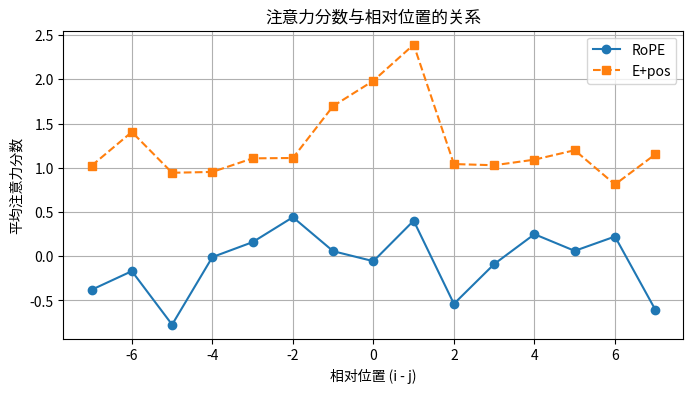

Generate this figure with matplotlib:
import numpy as np
import matplotlib.pyplot as plt

# ============================
# 1. Sinusoidal Position Encoding
# ============================
def sinusoidal_position_encoding(max_len, d_model):
    """
    生成 Transformer 经典正弦位置编码矩阵
    参数:
        max_len: 最大序列长度
        d_model: 词向量维度（必须是偶数）
    返回:
        pe: shape (max_len, d_model) 的位置编码矩阵
    """
    pe = np.zeros((max_len, d_model))
    position = np.arange(max_len)[:, np.newaxis]  # (max_len, 1)
    # 分母中的指数项：10000^(2i/d_model)
    div_term = np.exp(
        -np.log(10000.0) * np.arange(0, d_model, 2) / d_model
    )
    # 偶数维度用 sin
    pe[:, 0::2] = np.sin(position * div_term)
    # 奇数维度用 cos
    pe[:, 1::2] = np.cos(position * div_term)
    return pe

# 示例：生成一个小的位置编码并查看
pe_example = sinusoidal_position_encoding(max_len=10, d_model=8)
print("Sinusoidal PE shape:", pe_example.shape)
print("前两个位置的前4维:\n", pe_example[:2, :4])

# ============================
# 2. 二维向量旋转（RoPE 基础）
# ============================
def rotate_2d(x, theta):
    """
    对一个二维向量 x 旋转角度 theta
    参数:
        x: shape (..., 2) 的向量
        theta: 旋转角度（标量）
    返回:
        旋转后的向量
    """
    cos = np.cos(theta)
    sin = np.sin(theta)
    # 旋转矩阵 [[cos, -sin], [sin, cos]]
    x_rot = np.empty_like(x)
    x_rot[..., 0] = x[..., 0] * cos - x[..., 1] * sin
    x_rot[..., 1] = x[..., 0] * sin + x[..., 1] * cos
    return x_rot

# 验证二维旋转
v = np.array([1.0, 0.0])
theta = np.pi / 2
v_rot = rotate_2d(v, theta)
print("原向量:", v, "-> 旋转90度后:", np.round(v_rot, 5))  # 应接近 [0, 1]

# ============================
# 3. 高维 RoPE 实现
# ============================
def precompute_freqs(dim, end, theta=10000.0):
    """
    预计算 RoPE 所需的频率
    参数:
        dim: 每个 attention head 的维度（必须为偶数）
        end: 最大序列长度
        theta: 频率计算的基数（与原始 Transformer 一致）
    返回:
        freqs: 形状为 (end, dim//2) 的角度矩阵
    """
    # 频率指数 i 只取偶数维度的一半
    freqs = 1.0 / (theta ** (np.arange(0, dim, 2) / dim))
    # 序列中每个位置的 m
    m = np.arange(end)
    # 外积得到每个位置每个维度对的角度
    angles = np.outer(m, freqs)
    return angles

def apply_rotary_pos_emb(x, angles):
    """
    对输入 x 施加旋转位置编码 (RoPE)
    参数:
        x: 输入张量，形状为 (seq_len, dim)
        angles: 形状为 (seq_len, dim//2) 的角度矩阵
    返回:
        旋转后的张量，形状与 x 相同
    """
    seq_len, dim = x.shape
    # 将 x 按最后维度两两分组 (dim 必须是偶数)
    x_reshaped = x.reshape(seq_len, dim // 2, 2)
    cos = np.cos(angles)  # (seq_len, dim//2)
    sin = np.sin(angles)
    # 扩展 cos, sin 维度以进行广播运算
    cos = cos[:, :, np.newaxis]  # (seq_len, dim//2, 1)
    sin = sin[:, :, np.newaxis]
    # 应用旋转
    rot_x = np.empty_like(x_reshaped)
    rot_x[..., 0] = x_reshaped[..., 0] * cos[..., 0] - x_reshaped[..., 1] * sin[..., 0]
    rot_x[..., 1] = x_reshaped[..., 0] * sin[..., 0] + x_reshaped[..., 1] * cos[..., 0]
    return rot_x.reshape(seq_len, dim)

# 示例：对随机向量应用 RoPE
seq_len, dim = 5, 8
x = np.random.randn(seq_len, dim)
angles = precompute_freqs(dim, seq_len)
x_rope = apply_rotary_pos_emb(x, angles)
print("RoPE 输入形状:", x.shape, "输出形状:", x_rope.shape)

# ============================
# 4. E+pos 与 RoPE 输入方式对比
# ============================
def add_pos_encoding(x, pos_enc):
    """
    最简单的 E+pos 方式：直接将位置编码加到词向量上
    """
    return x + pos_enc

# 生成示例数据
d_model = 16
seq_len = 6
x_demo = np.random.randn(seq_len, d_model) * 0.1  # 模拟词向量
pe_demo = sinusoidal_position_encoding(seq_len, d_model)

# E+pos 注入
x_with_pos = add_pos_encoding(x_demo, pe_demo)
print("E+pos 后向量 (位置 0 和位置 1 的前 4 维):")
print(x_with_pos[:2, :4])

# RoPE 注入（仅作用于 Q 和 K，这里用 x 模拟某个 head 的表示）
angles_demo = precompute_freqs(d_model, seq_len)
x_rope_demo = apply_rotary_pos_emb(x_demo, angles_demo)
print("RoPE 后向量 (位置 0 和位置 1 的前 4 维):")
print(x_rope_demo[:2, :4])

# ============================
# 5. 数值实验：验证 RoPE 的相对位置性质
# ============================
def compute_attention_scores(q, k):
    """
    计算缩放点积注意力分数
    q, k: shape (seq_len, dim)
    返回: shape (seq_len, seq_len) 的注意力分数矩阵
    """
    d = q.shape[-1]
    scores = np.dot(q, k.T) / np.sqrt(d)
    return scores

# 参数设置
seq_len = 8
dim = 16
# 随机生成 query 和 key （模拟线性投影后的结果）
q = np.random.randn(seq_len, dim)
k = np.random.randn(seq_len, dim)

# --- RoPE 方式 ---
angles = precompute_freqs(dim, seq_len)
q_rope = apply_rotary_pos_emb(q, angles)
k_rope = apply_rotary_pos_emb(k, angles)

scores_rope = compute_attention_scores(q_rope, k_rope)

# --- E+pos 方式（直接加到 q, k 上）---
pe = sinusoidal_position_encoding(seq_len, dim)
q_add = q + pe
k_add = k + pe
scores_add = compute_attention_scores(q_add, k_add)

# --- 分析相对位置性质 ---
# 对 RoPE 而言，注意力分数理论上只依赖于 query 和 key 的位置差
# 这里绘制差值矩阵，看是否具有循环特性
def position_difference_matrix(seq_len):
    """返回一个矩阵，其中 (i,j) 元素为 i - j"""
    pos = np.arange(seq_len)
    return pos[:, np.newaxis] - pos[np.newaxis, :]

diff = position_difference_matrix(seq_len)
print("\n位置差矩阵 (i - j):")
print(diff)

print("\nRoPE 注意力分数矩阵:")
print(np.round(scores_rope, 3))
print("\nE+pos 注意力分数矩阵:")
print(np.round(scores_add, 3))

# 直观展示：将得分按位置差分组求平均，观察趋势
diff_flat = diff.flatten()
scores_rope_flat = scores_rope.flatten()
scores_add_flat = scores_add.flatten()

unique_diffs = np.unique(diff_flat)
mean_rope_by_diff = [np.mean(scores_rope_flat[diff_flat == d]) for d in unique_diffs]
mean_add_by_diff = [np.mean(scores_add_flat[diff_flat == d]) for d in unique_diffs]

plt.figure(figsize=(8, 4))
plt.plot(unique_diffs, mean_rope_by_diff, 'o-', label='RoPE')
plt.plot(unique_diffs, mean_add_by_diff, 's--', label='E+pos')
plt.xlabel('相对位置 (i - j)')
plt.ylabel('平均注意力分数')
plt.title('注意力分数与相对位置的关系')
plt.legend()
plt.grid(True)
plt.show()

# 进一步验证：对两个完全相同的向量序列应用 RoPE，
# 其注意力分数应当仅依赖于相对位置，且形成对角线主导模式。
q_same = np.ones((seq_len, dim))  # 所有位置内容相同
k_same = np.ones((seq_len, dim))
q_same_rope = apply_rotary_pos_emb(q_same, angles)
k_same_rope = apply_rotary_pos_emb(k_same, angles)
scores_same = compute_attention_scores(q_same_rope, k_same_rope)
print("\n内容完全相同时的 RoPE 注意力分数（应完美体现相对位置）:")
print(np.round(scores_same, 3))

# 检查是否只与相对位置有关：沿每条对角线（相同 i-j）值应完全相同
print("对角线一致性检查（最大差异）:")
diag_values = []
for offset in range(-seq_len+1, seq_len):
    diag = np.diagonal(scores_same, offset=offset)
    diag_values.append((offset, np.max(diag) - np.min(diag)))
    print(f"偏移 {offset}: 差异 {np.max(diag) - np.min(diag):.6f}")
